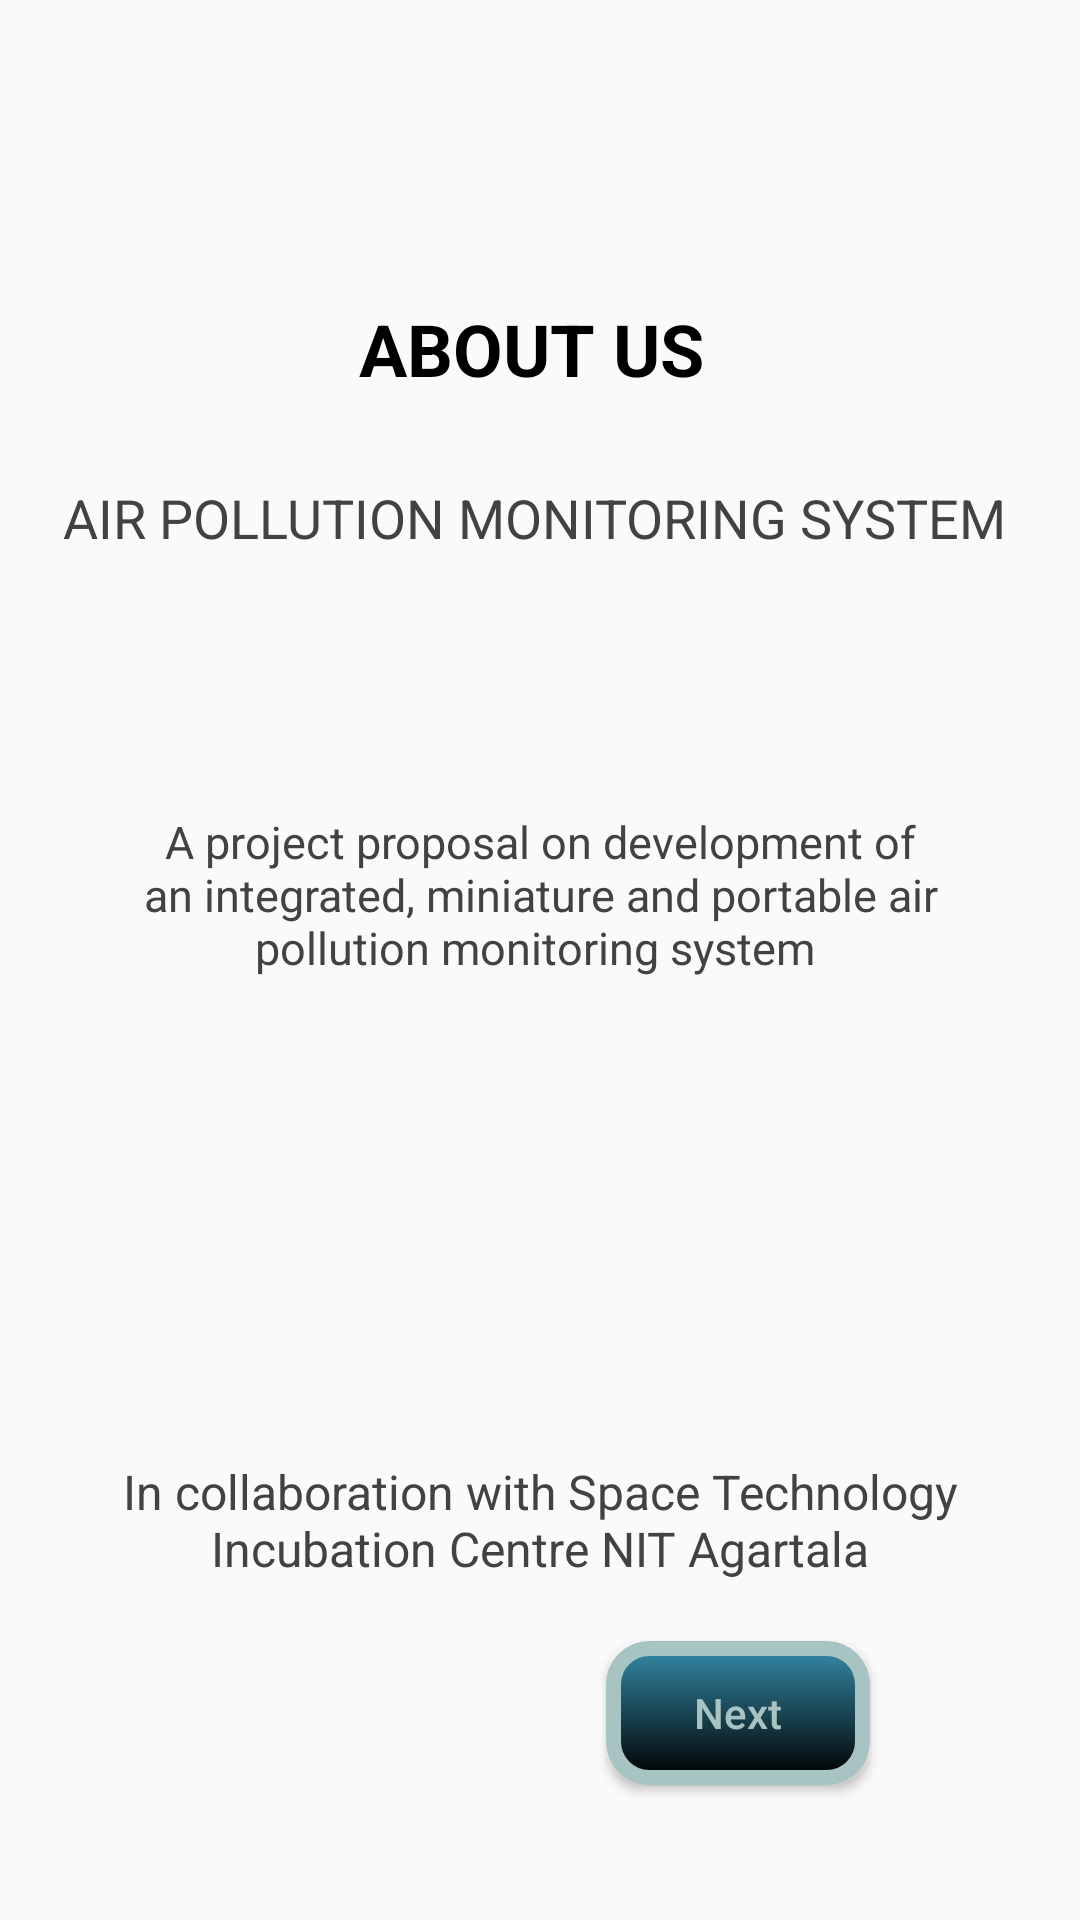

Produce the Android XML layout that renders to this screen, including the resource entries it uses.
<!-- AndroidManifest.xml: application theme Theme.FirebaseGoogleSignin -->
<!-- res/layout/activity_info1.xml -->
<?xml version="1.0" encoding="utf-8"?>
<androidx.constraintlayout.widget.ConstraintLayout xmlns:android="http://schemas.android.com/apk/res/android"
    xmlns:app="http://schemas.android.com/apk/res-auto"
    xmlns:tools="http://schemas.android.com/tools"
    android:layout_width="match_parent"
    android:layout_height="match_parent"
    android:padding="20dp"
    tools:context=".ProfileActivity"
    android:background="@drawable/common_background">

    <TextView
        android:id="@+id/heading"
        android:layout_width="wrap_content"
        android:layout_height="wrap_content"
        android:layout_marginTop="80dp"
        android:text="ABOUT US "
        android:textColor="@color/black"
        android:textSize="24sp"
        android:textStyle="bold"
        app:layout_constraintEnd_toEndOf="parent"
        app:layout_constraintStart_toStartOf="parent"
        app:layout_constraintTop_toTopOf="parent" />

    <TextView
        android:id="@+id/subheading"
        android:layout_width="wrap_content"
        android:layout_height="wrap_content"
        android:layout_marginTop="28dp"
        android:text="AIR POLLUTION MONITORING SYSTEM "
        android:textAlignment="center"
        android:textColor="@color/cardview_dark_background"
        android:textSize="18sp"
        app:layout_constraintEnd_toEndOf="parent"
        app:layout_constraintStart_toStartOf="parent"
        app:layout_constraintTop_toBottomOf="@+id/heading" />

    <TextView
        android:id="@+id/content"
        android:layout_width="300dp"
        android:layout_height="wrap_content"
        android:layout_marginBottom="75dp"
        android:text="A project proposal on development of an
integrated, miniature and portable air pollution
monitoring system "
        android:textAlignment="center"
        android:textColor="@color/cardview_dark_background"
        android:textSize="15sp"
        app:layout_constraintBottom_toTopOf="@+id/footer"
        app:layout_constraintEnd_toEndOf="parent"
        app:layout_constraintStart_toStartOf="parent"
        app:layout_constraintTop_toBottomOf="@+id/subheading" />

    <TextView
        android:id="@+id/footer"
        android:layout_width="match_parent"
        android:layout_height="wrap_content"
        android:layout_marginBottom="20dp"
        android:text="In collaboration with Space Technology Incubation Centre
NIT Agartala"
        android:layout_marginLeft="20dp"
        android:layout_marginRight="20dp"
        android:textAlignment="center"
        android:textColor="@color/cardview_dark_background"
        android:textSize="16sp"
        app:layout_constraintEnd_toEndOf="parent"
        app:layout_constraintStart_toStartOf="parent"
        app:layout_constraintBottom_toTopOf="@id/next"  />

    <Button
        android:id="@+id/next"
        android:layout_width="wrap_content"
        android:layout_height="wrap_content"
        android:layout_marginBottom="25dp"
        android:layout_marginRight="50dp"
        android:text="Next"
        android:textColor="@color/ash_gray"
        android:background="@drawable/rounded_rectangle"
        android:textAllCaps="false"
        app:layout_constraintBottom_toBottomOf="parent"
        app:layout_constraintEnd_toEndOf="parent" />

</androidx.constraintlayout.widget.ConstraintLayout>
<!-- resources referenced by this layout -->
<resources>
  <color name="ash_gray">#A7C4C2</color>
  <color name="black">#FF000000</color>
  <!-- drawable rounded_rectangle (drawable) -->
  <?xml version="1.0" encoding="utf-8"?>
  <selector xmlns:android="http://schemas.android.com/apk/res/android">
  
      <item android:state_pressed="true" >
          <shape android:shape="rectangle"  >
  
              <corners android:radius="12dp" />
  
              <stroke android:width="1dp"
                  android:color="@color/ash_gray" />
             <solid android:color="@color/teal_700"/>
  
          </shape>
      </item>
  
      <item android:state_focused="true">
          <shape android:shape="rectangle"  >
  
              <corners android:radius="12dip" />
  
              <stroke android:width="1dip"
                  android:color="@color/ash_gray" />
  
              <solid android:color="@color/teal_700"/>
  
          </shape>
      </item>
  
      <item >
          <shape android:shape="rectangle"  >
  
              <corners android:radius="12dp" />
  
              <stroke android:width="5dp"
                  android:color="@color/ash_gray"
                  />
  
              <gradient android:angle="-90"
                  android:startColor="@color/blue_not_blue"
                  android:endColor="@color/black" />
  
          </shape>
      </item>
  
  </selector>
  <style name="Theme.FirebaseGoogleSignin" parent="Theme.AppCompat.Light.NoActionBar">
          
          <item name="colorPrimary">@color/white</item>
          <item name="colorOnPrimary">@color/white</item>
          
          <item name="colorSecondary">@color/teal_200</item>
          <item name="colorSecondaryVariant">@color/teal_700</item>
          <item name="colorOnSecondary">@color/black</item>
          
          <item name="android:statusBarColor">?attr/colorPrimaryVariant</item>
          
      </style>
  <color name="teal_700">#FF018786</color>
  <color name="blue_not_blue">#348AA7</color>
  <color name="white">#FFFFFFFF</color>
  <color name="teal_200">#FF03DAC5</color>
</resources>
